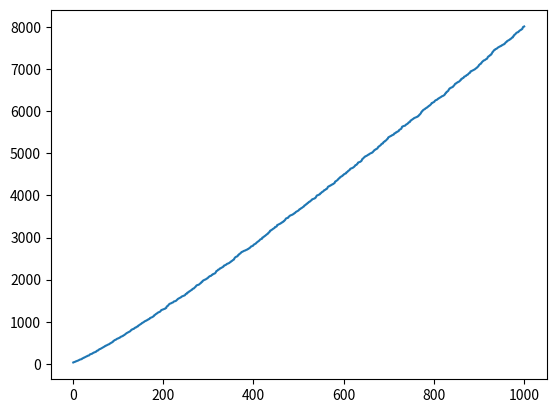

Reproduce this figure in Python.
# -*- coding: utf-8 -*-
"""
Created on Mon Aug 22 19:59:01 2022

@author: damia
"""

from matplotlib import pyplot as plt

# =============================================================================
# Números primos
# =============================================================================

def primos():
    
    numero = 2
    
    yield numero
    
    while True: 
        temporal = numero
        while True:
            temporal += 1
            contador = 1
            contador_de_divisores = 0
            
            while contador <= temporal:
                
                if temporal % contador == 0:
                    contador_de_divisores += 1
                    
                if contador_de_divisores > 2:
                    break 
                
                contador += 1
            
            if contador_de_divisores == 2:
                yield temporal
                           
p = primos()
Prim10 = [next(p) for i in range(10)]
Primos = [next(p) for i in range(1000)]

print("Los primeros diez números primos son: "+ str(Prim10))
posicion = []

l = 1

while l < 1001:
    posicion.append(l)
    l +=1
    
plt.plot(posicion,Primos)  
